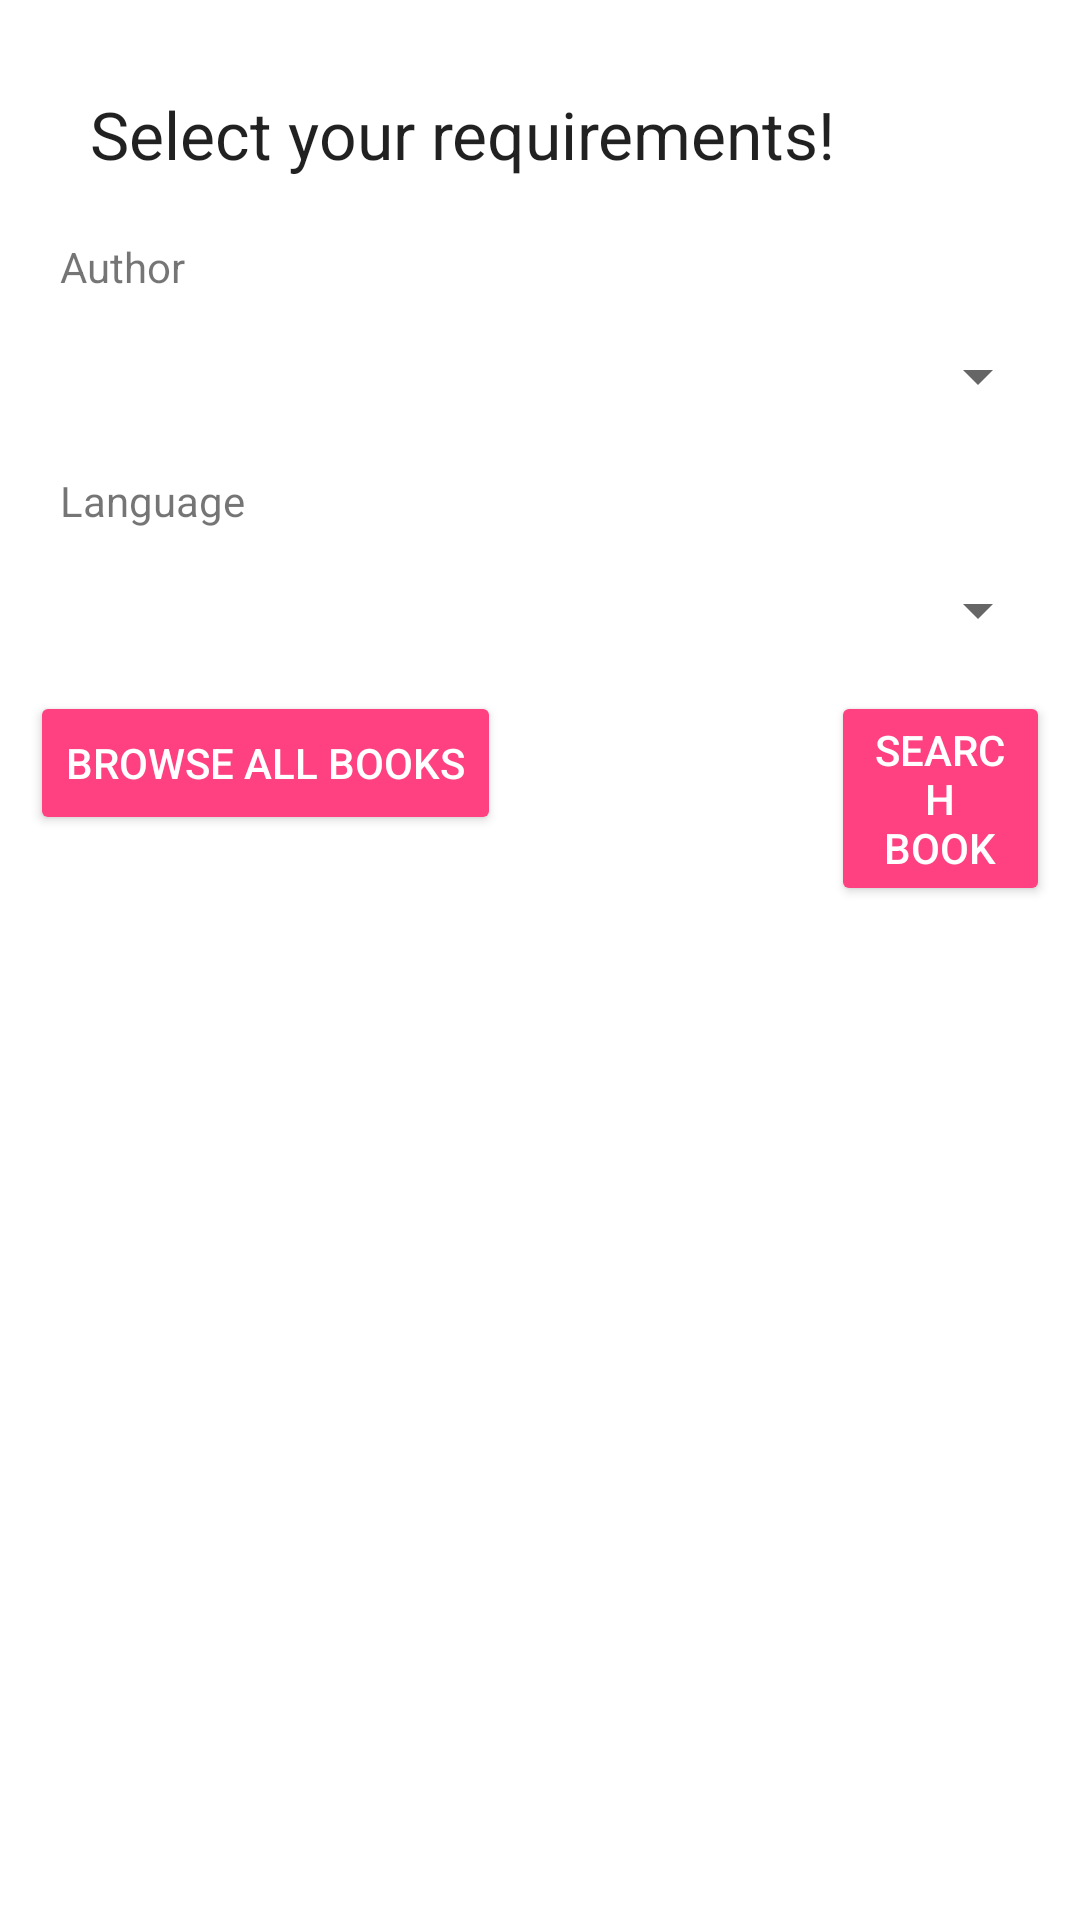

Here is an Android app screen rendered from its layout file. Give the layout XML and the strings, colors and styles it references.
<!-- AndroidManifest.xml: application theme AppTheme -->
<!-- res/layout/activity_browse_books.xml -->
<?xml version="1.0" encoding="utf-8"?>
<RelativeLayout xmlns:android="http://schemas.android.com/apk/res/android"
    xmlns:app="http://schemas.android.com/apk/res-auto"
    xmlns:tools="http://schemas.android.com/tools"
    android:layout_width="match_parent"
    android:layout_height="match_parent"
    android:background="@color/colorBackground"
    android:orientation="vertical"
    android:padding="10dp"
    tools:context=".BrowseBooksActivity">

    <TextView
        android:id="@+id/txtBrowseBooksWelcome"
        style="@style/TextAppearance.AppCompat.Large"
        android:layout_width="wrap_content"
        android:layout_height="wrap_content"
        android:layout_marginStart="20dp"
        android:layout_marginTop="20dp"
        android:text="@string/browseBooksWelcomeText" />

    <TextView
        android:id="@+id/txtLang"
        android:layout_width="wrap_content"
        android:layout_height="wrap_content"
        android:layout_below="@+id/spnAuthor"
        android:layout_marginStart="10dp"
        android:layout_marginTop="20dp"
        android:text="@string/languageText"
        android:textAlignment="center"
        android:textSize="14dp" />

    <Spinner
        android:id="@+id/spnLanguage"
        android:layout_width="match_parent"
        android:layout_height="wrap_content"
        android:layout_below="@+id/txtLang"
        android:layout_marginTop="15dp" />

    <TextView
        android:id="@+id/txtAuthor"
        android:layout_width="wrap_content"
        android:layout_height="wrap_content"
        android:layout_below="@+id/txtBrowseBooksWelcome"
        android:layout_marginStart="10dp"
        android:layout_marginTop="20dp"
        android:text="@string/authorText"
        android:textAlignment="center"
        android:textSize="14dp" />

    <Spinner
        android:id="@+id/spnAuthor"
        android:layout_width="match_parent"
        android:layout_height="wrap_content"
        android:layout_below="@+id/txtAuthor"
        android:layout_marginTop="15dp" />

    <Button
        android:id="@+id/btnBrowse"
        style="@style/Widget.AppCompat.Button.Colored"
        android:layout_width="wrap_content"
        android:layout_height="wrap_content"
        android:layout_below="@+id/spnLanguage"
        android:layout_marginTop="15dp"
        android:onClick="btnBrowseOnClick"
        android:text="@string/browseButton" />

    <Button
        android:id="@+id/btnSearch"
        style="@style/Widget.AppCompat.Button.Colored"
        android:layout_width="wrap_content"
        android:layout_height="wrap_content"
        android:layout_below="@+id/spnLanguage"
        android:layout_marginLeft="110dp"
        android:layout_marginTop="15dp"
        android:layout_toRightOf="@id/btnBrowse"
        android:onClick="btnSearchOnClick"
        android:text="@string/searchButton" />

    <ListView
        android:id="@+id/lstBooks"
        android:layout_width="match_parent"
        android:layout_height="wrap_content"
        android:layout_below="@+id/btnBrowse"
        android:visibility="gone"
        android:layout_marginTop="15dp" />


</RelativeLayout>
<!-- resources referenced by this layout -->
<resources>
  <color name="colorBackground">#FFFFFF</color>
  <string name="authorText">Author</string>
  <string name="browseBooksWelcomeText">Select your requirements!</string>
  <string name="browseButton">Browse All Books</string>
  <string name="languageText">Language</string>
  <string name="searchButton">Search Book</string>
  <style name="AppTheme" parent="Theme.AppCompat.Light.DarkActionBar">
          <item name="colorPrimary">@color/colorPrimary</item>
          <item name="colorAccent">@color/colorAccent</item>
      </style>
  <color name="colorPrimary">#2196F3</color>
  <color name="colorAccent">#FF4081</color>
</resources>
